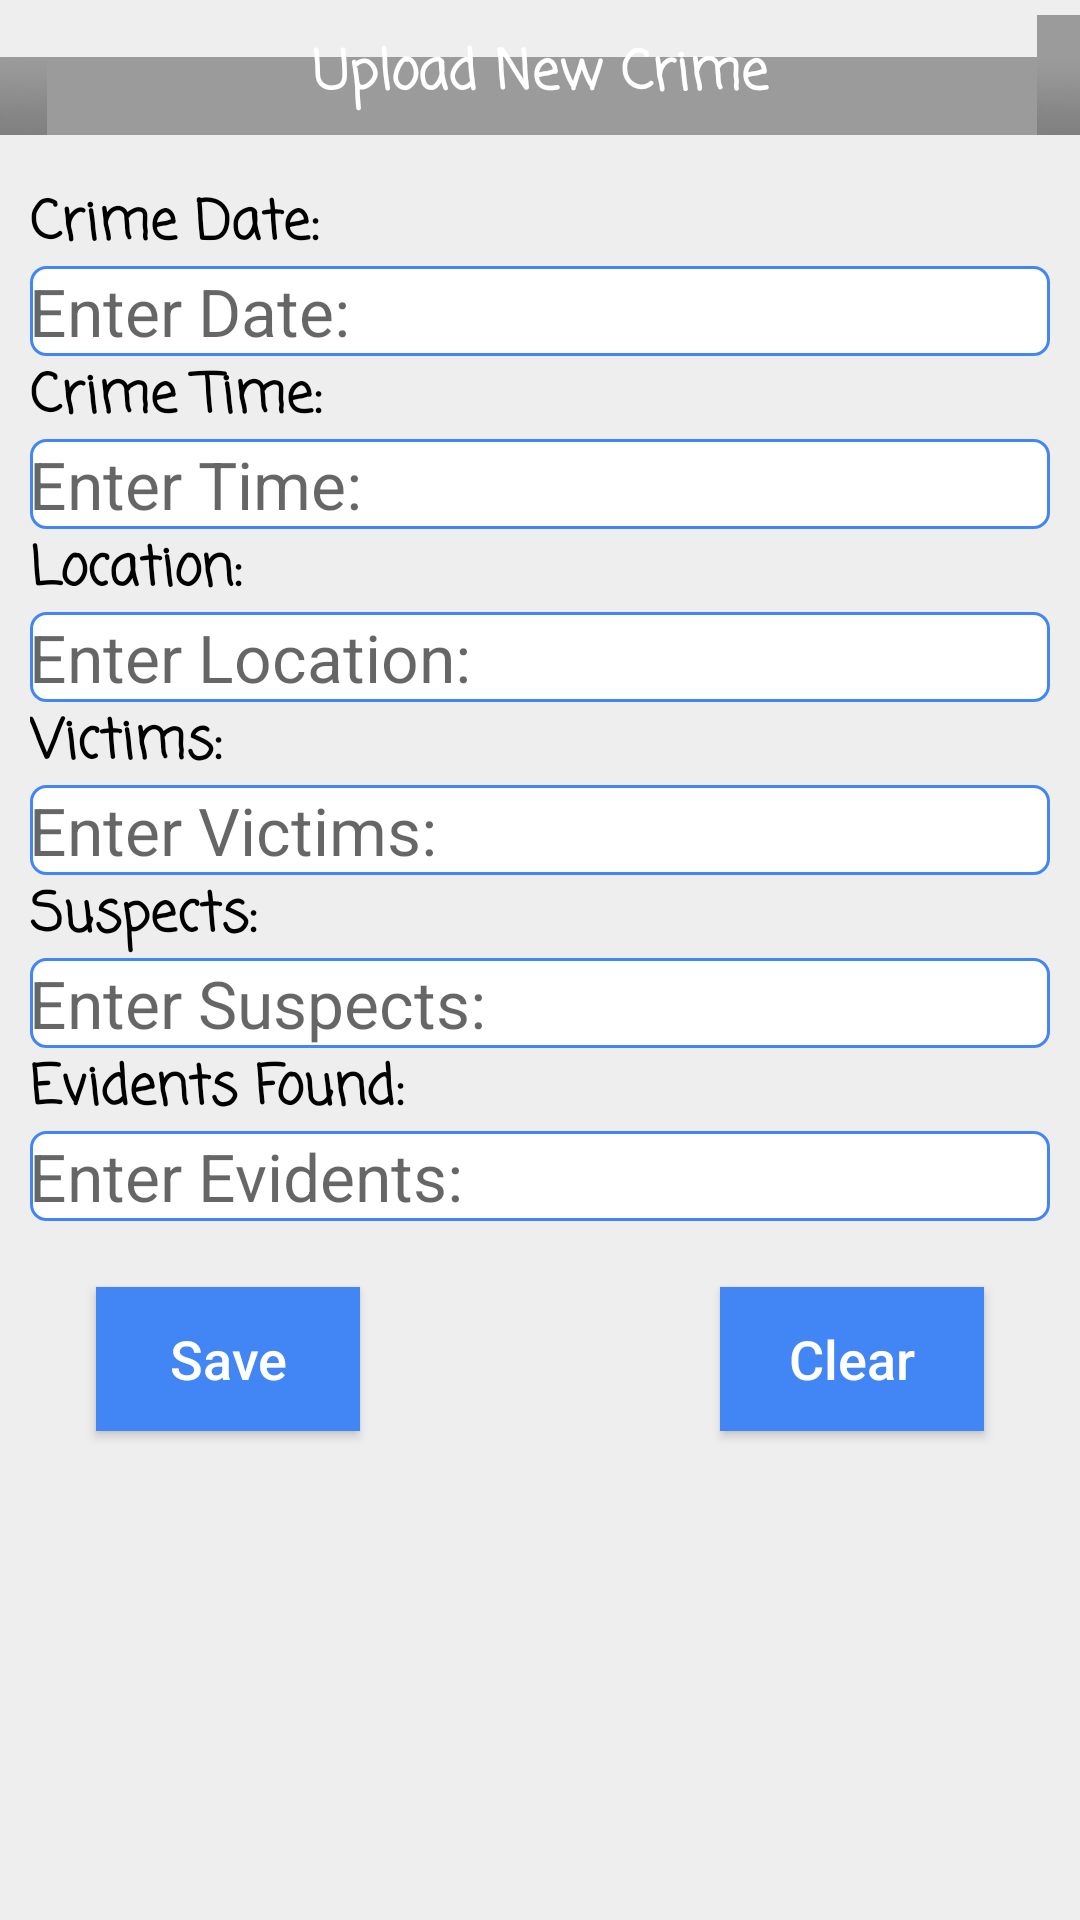

Here is an Android app screen rendered from its layout file. Give the layout XML and the strings, colors and styles it references.
<!-- AndroidManifest.xml: application theme AppTheme -->
<!-- res/layout/fragment_new.xml -->
<?xml version="1.0" encoding="utf-8"?>
<LinearLayout  xmlns:android="http://schemas.android.com/apk/res/android"
               xmlns:app="http://schemas.android.com/apk/res-auto"
               xmlns:tools="http://schemas.android.com/tools"
        android:orientation="vertical"
        android:layout_width="match_parent"
        android:layout_height="match_parent"
        android:background="@color/primary"
   >


    <TextView
        android:layout_width="fill_parent"
        android:layout_marginBottom="16dp"
        android:layout_marginTop="5dp"
        android:gravity="center_horizontal|center"
        android:text="Upload New Crime"
        android:textColor="@color/accent"
        android:textSize="18sp"
        android:textStyle="bold"
        android:fontFamily="casual"
        android:background="@android:drawable/title_bar"
        android:layout_height="40dp"
        android:fadingEdge="horizontal|vertical"
        android:freezesText="false"
        android:hapticFeedbackEnabled="false"
        android:hyphenationFrequency="none"
        android:textAllCaps="false"/>

    <ScrollView
        android:layout_width="match_parent"
        android:layout_height="match_parent"
        android:layout_marginLeft="10dp"
        android:layout_marginRight="10dp">

        <LinearLayout android:orientation="vertical"
                      android:layout_width="match_parent"
                      android:layout_height="wrap_content">

        
     
        <TextView
            android:text="Crime Date:"
            android:layout_width="match_parent"
            android:layout_height="wrap_content"
            android:textColor="#000"
            android:textSize="18sp"
            android:textStyle="bold"
            android:fontFamily="casual" />
        <EditText

            android:id="@+id/editTextDate"


            android:layout_width="match_parent"
            android:layout_height="30dp"
            android:inputType="text"
            android:hint="Enter Date:"
            android:textAppearance="@style/TextAppearance.AppCompat"
            android:background="@drawable/edittext"
            android:textSize="22sp"
            android:textAlignment="viewStart"
            android:paddingLeft="@dimen/activity_horizontal_margin"
            />

        <TextView
            android:text="Crime Time:"
            android:layout_width="match_parent"
            android:layout_height="wrap_content"
            android:textColor="#000"
            android:textSize="18sp"
            android:textStyle="bold"
            android:fontFamily="casual" />
        <EditText

            android:id="@+id/editTextTime"
            android:layout_width="match_parent"
            android:layout_height="30dp"
            android:inputType="text"
            android:hint="Enter Time:"
            android:textAppearance="@style/TextAppearance.AppCompat"
            android:background="@drawable/edittext"
            android:textSize="22sp"
            android:textAlignment="viewStart"
            android:paddingLeft="@dimen/activity_horizontal_margin" />

        <TextView
            android:text="Location:"
            android:layout_width="match_parent"
            android:layout_height="wrap_content"
            android:textColor="#000"
            android:textSize="18sp"
            android:textStyle="bold"
            android:fontFamily="casual" />

        <EditText
            android:id="@+id/editLocation"
            android:layout_width="match_parent"
            android:layout_height="30dp"
            android:inputType="text"
            android:hint="Enter Location:"
            android:textAppearance="@style/TextAppearance.AppCompat"
            android:background="@drawable/edittext"
            android:textSize="22sp"
            android:textAlignment="viewStart"
            android:paddingLeft="@dimen/activity_horizontal_margin" />

        <TextView
            android:text="Victims:"
            android:layout_width="match_parent"
            android:layout_height="wrap_content"
            android:textColor="#000"
            android:textSize="18sp"
            android:textStyle="bold"
            android:fontFamily="casual" />

        <EditText
            android:id="@+id/editVictims"
            android:layout_width="match_parent"
            android:layout_height="30dp"

            android:inputType="text"
            android:hint="Enter Victims:"
            android:textAppearance="@style/TextAppearance.AppCompat"
            android:background="@drawable/edittext"
            android:textSize="22sp"
            android:textAlignment="viewStart"
            android:paddingLeft="@dimen/activity_horizontal_margin"/>
        <TextView
            android:text="Suspects:"
            android:layout_width="match_parent"
            android:layout_height="wrap_content"
            android:textColor="#000"
            android:textSize="18sp"
            android:textStyle="bold"
            android:fontFamily="casual" />

        <EditText
            android:id="@+id/editSuspects"
            android:layout_width="match_parent"
            android:layout_height="30dp"
            android:inputType="text"
            android:hint="Enter Suspects:"
            android:textAppearance="@style/TextAppearance.AppCompat"
            android:background="@drawable/edittext"
            android:textSize="22sp"
            android:textAlignment="viewStart"
            android:paddingLeft="@dimen/activity_horizontal_margin" />
        <TextView
            android:text="Evidents Found:"
            android:layout_width="match_parent"
            android:layout_height="wrap_content"
            android:textColor="#000"
            android:textSize="18sp"
            android:textStyle="bold"
            android:fontFamily="casual" />

        <EditText
            android:id="@+id/editEvidens"
            android:layout_width="match_parent"
            android:layout_height="30dp"
            android:inputType="text"
            android:hint="Enter Evidents:"
            android:textAppearance="@style/TextAppearance.AppCompat"
            android:background="@drawable/edittext"
            android:textSize="22sp"
            android:textAlignment="viewStart"
            android:paddingLeft="@dimen/activity_horizontal_margin" />
            <RelativeLayout
                android:layout_width="match_parent"
                android:layout_height="match_parent"
                android:orientation="horizontal">
                <Button
                    android:layout_width="wrap_content"
                    android:layout_height="wrap_content"
                    android:layout_margin="22dp"
                    android:background="@color/btn_blue"
                    android:text="Save"
                    android:textAllCaps="false"
                    android:textColor="#fff"
                    android:textSize="18sp"
                    android:id="@+id/btn_save"
                    />

                <Button
                    android:layout_width="wrap_content"
                    android:layout_height="wrap_content"
                    android:layout_margin="22dp"
                    android:background="@color/btn_blue"
                    android:text="Clear"
                    android:textAllCaps="false"
                    android:textColor="#fff"
                    android:textSize="18sp"
                    android:onClick=""

                    android:layout_marginEnd="25dp"

                    android:layout_alignParentEnd="true"
                    android:id="@+id/btn_clear"
                   />
            </RelativeLayout>

        </LinearLayout>


    </ScrollView>

</LinearLayout>
<!-- resources referenced by this layout -->
<resources>
  <color name="accent">#ffffff</color>
  <color name="btn_blue">#4285f4</color>
  <color name="primary">#eee</color>
  <!-- drawable edittext (drawable) -->
  <?xml version="1.0" encoding="utf-8"?>
  <shape xmlns:android="http://schemas.android.com/apk/res/android">
  
      
      <solid android:color="#ffffff" />
  
      
      <stroke android:width="1dp" android:color="@color/btn_blue" />
  
      
      <corners android:radius="5dp" />
  
  </shape>
  <style name="AppTheme" parent="Theme.AppCompat.Light.NoActionBar">
          
          <item name="colorPrimary">@color/primary</item>
          <item name="colorPrimaryDark">@color/primary_dark</item>
          <item name="colorAccent">@color/accent</item>
  
          <item name="android:windowActionBar">false</item>
          <item name="android:windowNoTitle">true</item>
          <item name="android:textViewStyle">@style/RobotoTextViewStyle</item>
      </style>
  <color name="primary_dark">#ddddf0</color>
  <style name="RobotoTextViewStyle" parent="android:Widget.TextView">
          <item name="android:fontFamily">sans-serif-light</item>
      </style>
</resources>
